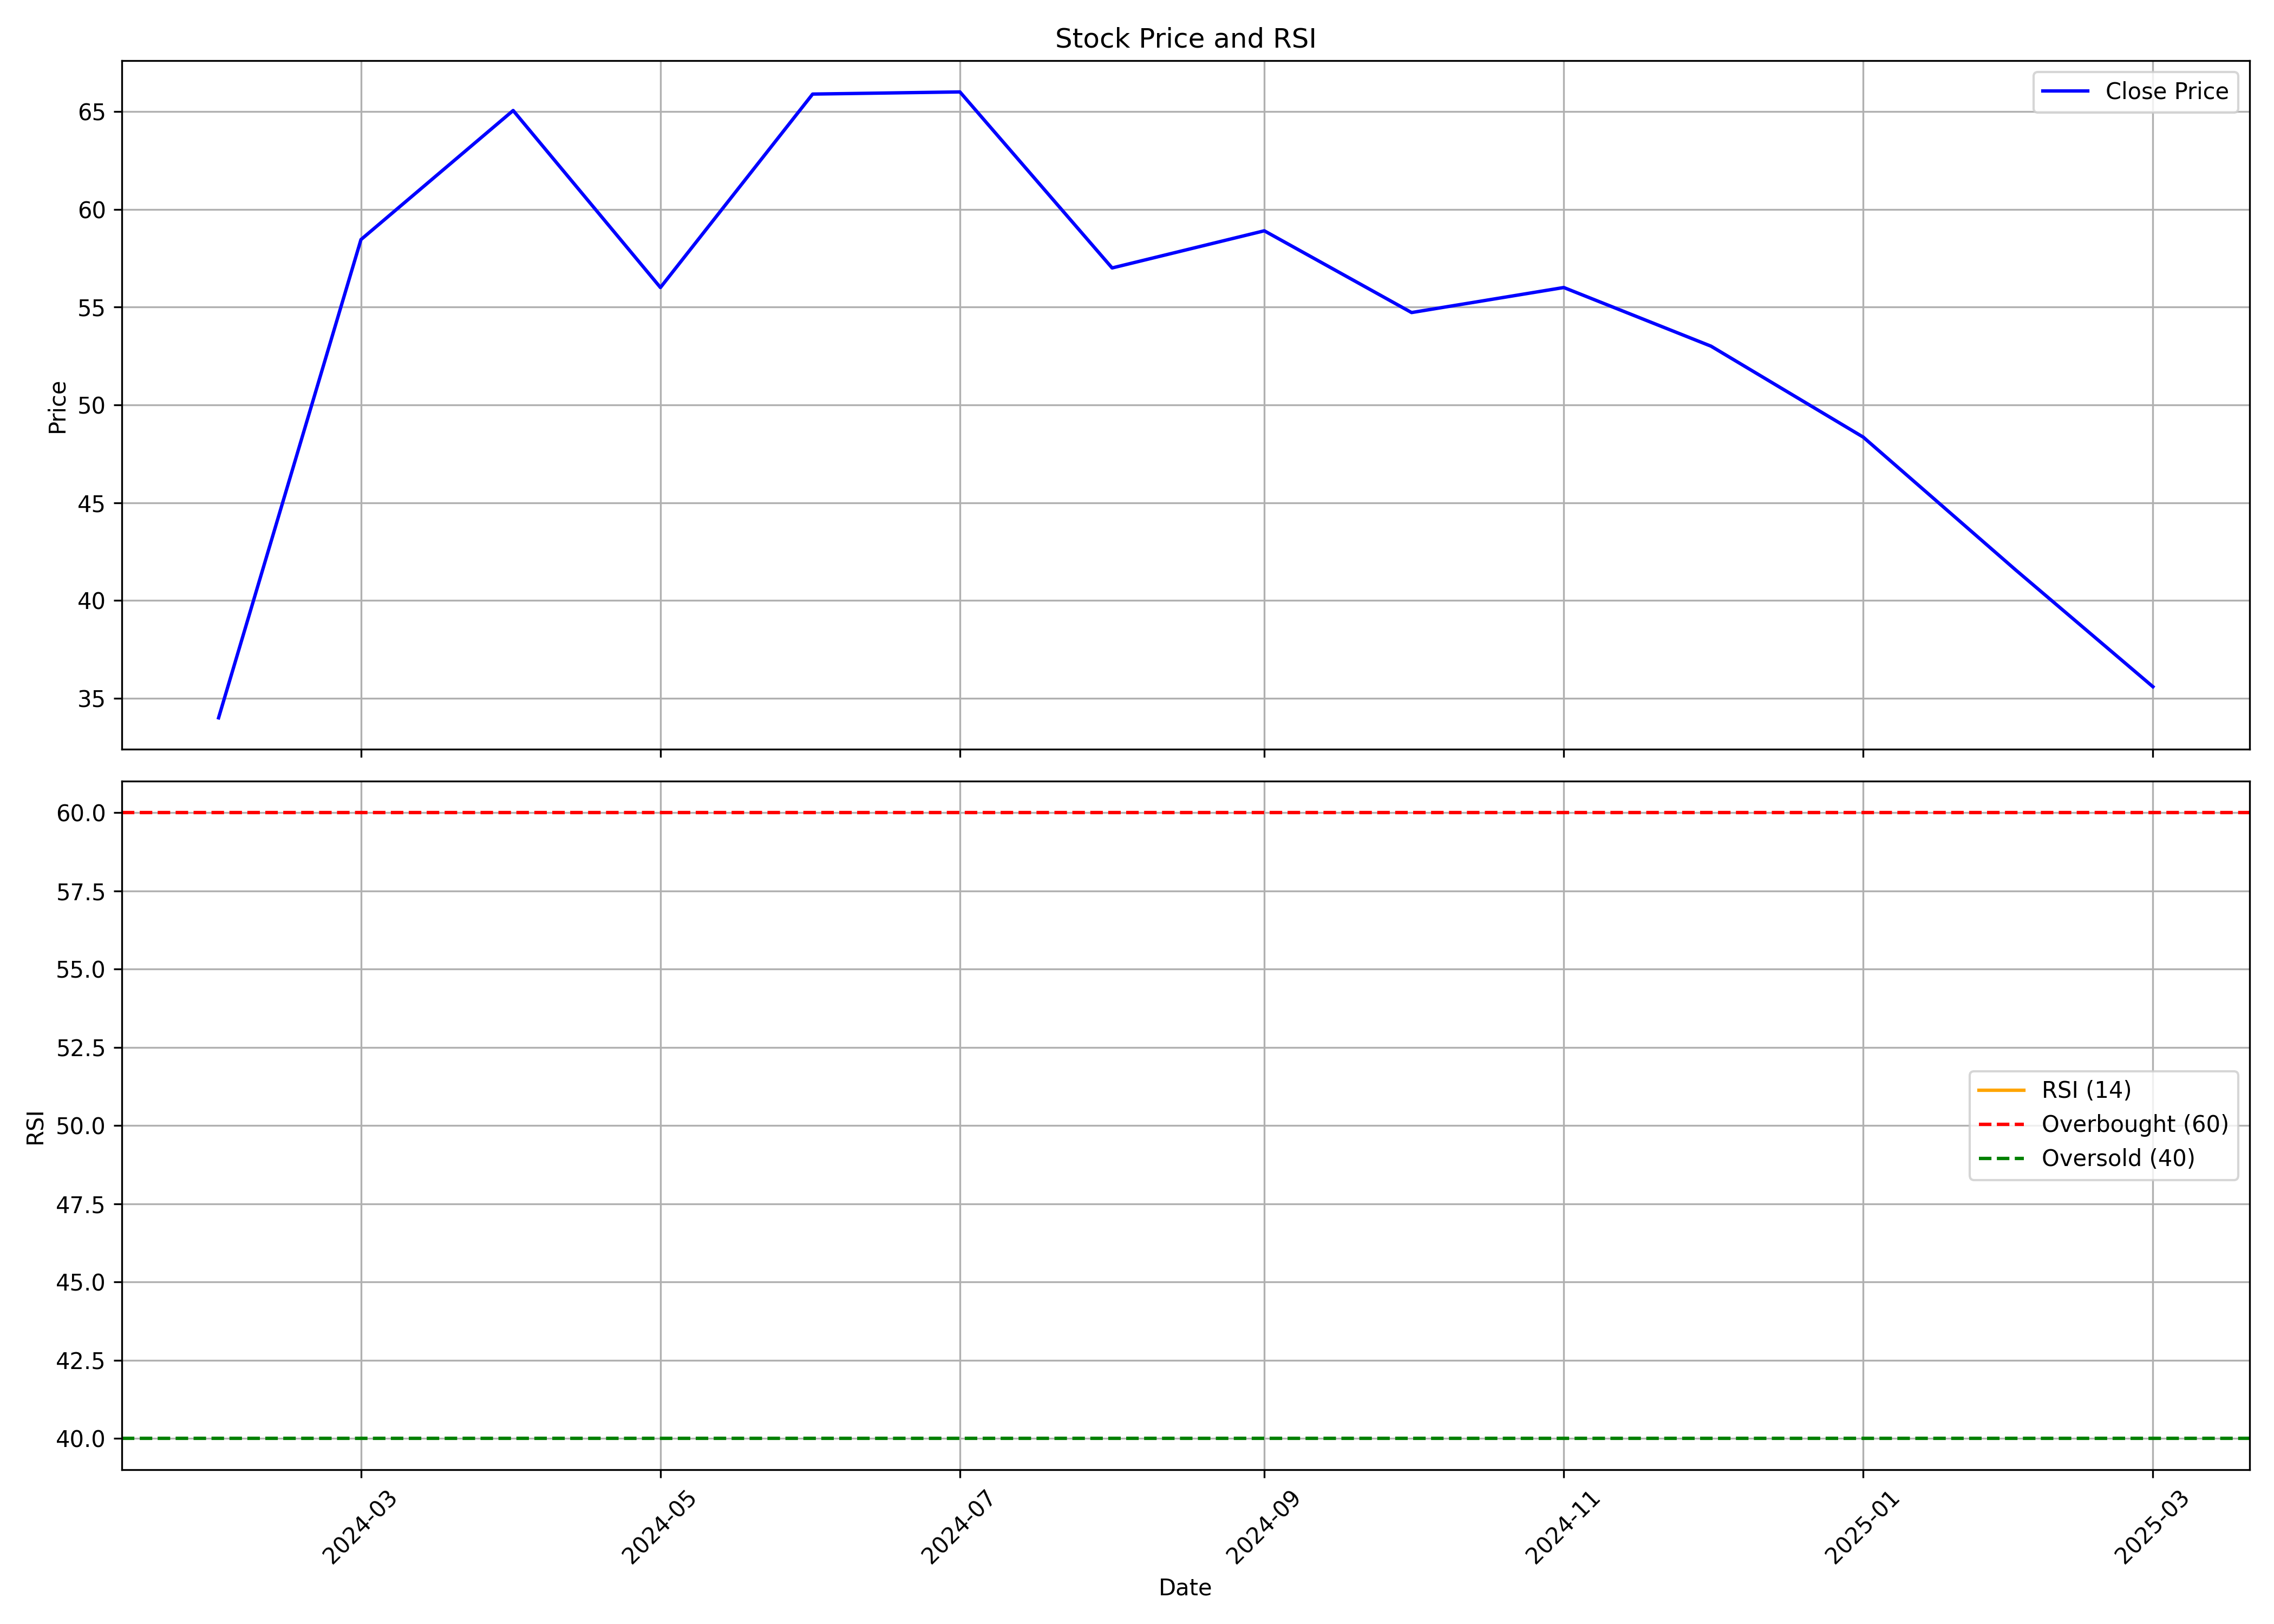

The file beside this chart, header and first rows:
, date, symbol, open, high, low, close, volume, rsi
0, 2024-02-01, MODTHREAD, 22.05, 34.0, 22.05, 34.0, 56, 
1, 2024-03-01, MODTHREAD, 35.7, 58.45, 35.7, 58.45, 20754, 
2, 2024-04-01, MODTHREAD, 58.45, 67.0, 57.35, 65.05, 128880, 
3, 2024-05-01, MODTHREAD, 66.45, 75.5, 56.0, 56.0, 184850, 
4, 2024-06-01, MODTHREAD, 54.9, 68.4, 49.8, 65.89, 56312, 
5, 2024-07-01, MODTHREAD, 66.0, 73.9, 60.3, 66.0, 130548, 
6, 2024-08-01, MODTHREAD, 69.25, 69.25, 55.52, 57.0, 44693, 
7, 2024-09-01, MODTHREAD, 58.3, 66.0, 53.76, 58.9, 83673, 
8, 2024-10-01, MODTHREAD, 59.05, 60.9, 52.12, 54.72, 49865, 
9, 2024-11-01, MODTHREAD, 54.72, 61.45, 52.72, 56.0, 20544, 
10, 2024-12-01, MODTHREAD, 55.9, 56.0, 48.04, 53.0, 27507, 
11, 2025-01-01, MODTHREAD, 51.1, 55.61, 45.26, 48.35, 17340, 
12, 2025-02-01, MODTHREAD, 50.65, 50.65, 38.58, 41.57, 25809, 
13, 2025-03-01, MODTHREAD, 41.57, 45.6, 32.96, 35.59, 56747, 
